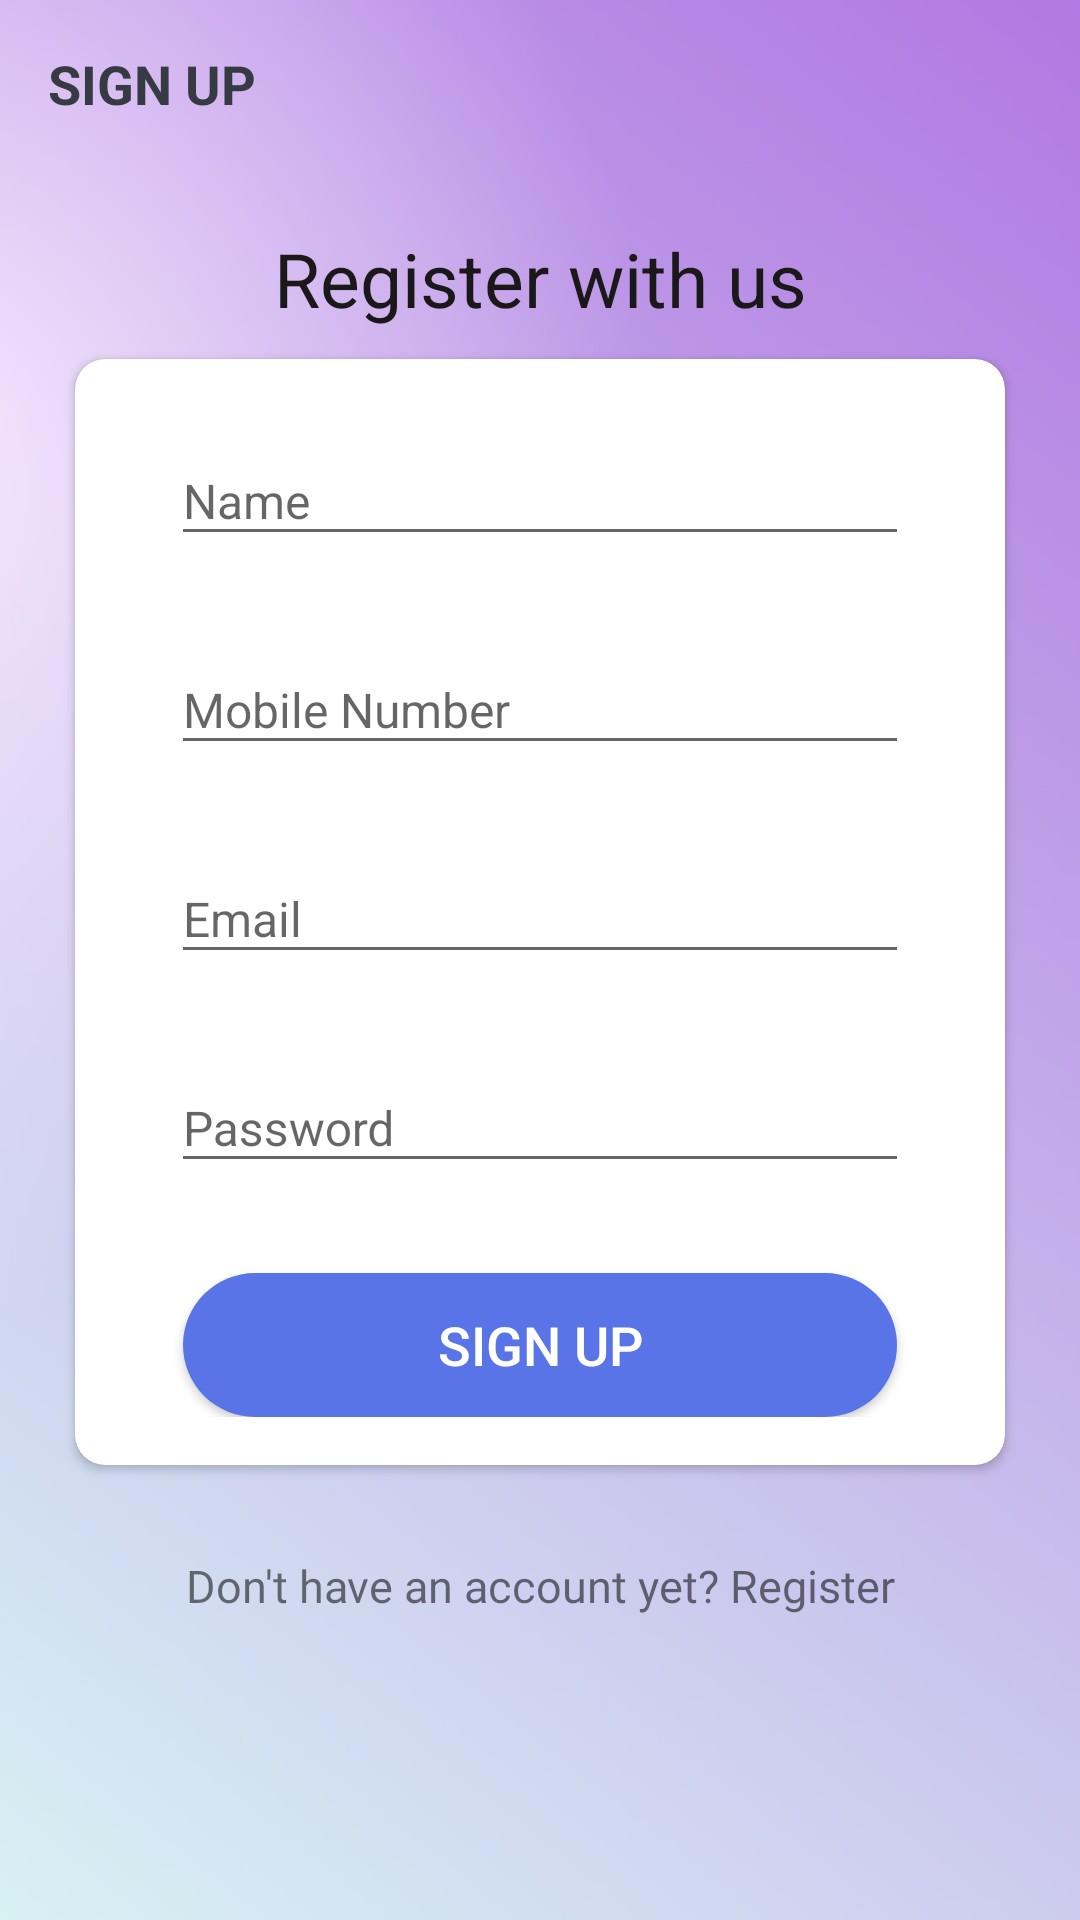

Layout XML and referenced resources for this Android screen:
<!-- AndroidManifest.xml: activity theme Theme.AppCompat.DayNight.NoActionBar -->
<!-- res/layout/activity_sign_up.xml -->
<?xml version="1.0" encoding="utf-8"?>
<LinearLayout xmlns:android="http://schemas.android.com/apk/res/android"
    xmlns:app="http://schemas.android.com/apk/res-auto"
    xmlns:tools="http://schemas.android.com/tools"
    android:layout_width="match_parent"
    android:layout_height="match_parent"
    android:background="@drawable/gb1"
    android:orientation="vertical"
    tools:context=".activities.SignUpActivity">

    <androidx.appcompat.widget.Toolbar
        android:id="@+id/toolbar_sign_up_activity"
        android:layout_width="match_parent"
        android:layout_height="?attr/actionBarSize">

        <TextView
            android:id="@+id/tv_title"
            android:layout_width="match_parent"
            android:layout_height="match_parent"
            android:gravity="center_vertical"
            android:text="@string/sign_up"
            android:textColor="@color/primary_text_color"
            android:textSize="@dimen/toolbar_title_text_size"
            android:textStyle="bold" />

    </androidx.appcompat.widget.Toolbar>

    <LinearLayout
        android:layout_width="match_parent"
        android:layout_height="match_parent"
        android:layout_gravity="center"
        android:layout_marginTop="20dp"
        android:orientation="vertical">

        <TextView
            android:layout_width="match_parent"
            android:layout_height="wrap_content"
            android:layout_marginStart="@dimen/authentication_screen_marginStartEnd"
            android:layout_marginEnd="@dimen/authentication_screen_marginStartEnd"
            android:gravity="center"
            android:text="@string/register_with_us"
            android:textColor="@color/black1"
            android:textSize="25sp" />

        <androidx.cardview.widget.CardView
            android:layout_width="match_parent"
            android:layout_height="wrap_content"
            android:layout_marginStart="@dimen/authentication_screen_marginStartEnd"
            android:layout_marginTop="10dp"
            android:layout_marginEnd="@dimen/authentication_screen_marginStartEnd"
            android:elevation="@dimen/card_view_elevation"
            app:cardCornerRadius="@dimen/card_view_corner_radius">

            <LinearLayout
                android:layout_width="match_parent"
                android:layout_height="wrap_content"
                android:orientation="vertical"
                android:padding="@dimen/card_view_layout_content_padding">

                <com.google.android.material.textfield.TextInputLayout
                    android:layout_width="match_parent"
                    android:layout_height="wrap_content"
                    android:layout_marginStart="@dimen/authentication_screen_til_marginStartEnd"
                    android:layout_marginEnd="@dimen/authentication_screen_til_marginStartEnd">

                    <androidx.appcompat.widget.AppCompatEditText
                        android:id="@+id/et_name"
                        android:layout_width="match_parent"
                        android:layout_height="wrap_content"
                        android:hint="@string/name"
                        android:inputType="textEmailAddress"
                        android:textSize="@dimen/et_text_size" />
                </com.google.android.material.textfield.TextInputLayout>

                <com.google.android.material.textfield.TextInputLayout
                    android:layout_width="match_parent"
                    android:layout_height="wrap_content"
                    android:layout_marginStart="@dimen/authentication_screen_til_marginStartEnd"
                    android:layout_marginTop="@dimen/authentication_screen_til_marginTop"
                    android:layout_marginEnd="@dimen/authentication_screen_til_marginStartEnd">

                    <androidx.appcompat.widget.AppCompatEditText
                        android:id="@+id/et_mobile_number"
                        android:layout_width="match_parent"
                        android:layout_height="wrap_content"
                        android:hint="@string/mobile_number"
                        android:inputType="number"
                        android:textSize="@dimen/et_text_size" />
                </com.google.android.material.textfield.TextInputLayout>

                <com.google.android.material.textfield.TextInputLayout
                    android:layout_width="match_parent"
                    android:layout_height="wrap_content"
                    android:layout_marginStart="@dimen/authentication_screen_til_marginStartEnd"
                    android:layout_marginTop="@dimen/authentication_screen_til_marginTop"
                    android:layout_marginEnd="@dimen/authentication_screen_til_marginStartEnd">

                    <androidx.appcompat.widget.AppCompatEditText
                        android:id="@+id/et_email"
                        android:layout_width="match_parent"
                        android:layout_height="wrap_content"
                        android:hint="@string/email"
                        android:inputType="textEmailAddress"
                        android:textSize="@dimen/et_text_size" />
                </com.google.android.material.textfield.TextInputLayout>

                <com.google.android.material.textfield.TextInputLayout
                    android:layout_width="match_parent"
                    android:layout_height="wrap_content"
                    android:layout_marginStart="@dimen/authentication_screen_til_marginStartEnd"
                    android:layout_marginTop="@dimen/authentication_screen_til_marginTop"
                    android:layout_marginEnd="@dimen/authentication_screen_til_marginStartEnd">

                    <androidx.appcompat.widget.AppCompatEditText
                        android:id="@+id/et_password"
                        android:layout_width="match_parent"
                        android:layout_height="wrap_content"
                        android:hint="@string/password"
                        android:inputType="textPassword"
                        android:textSize="16sp" />
                </com.google.android.material.textfield.TextInputLayout>

                <Button
                    android:id="@+id/btn_sign_up"
                    android:layout_width="match_parent"
                    android:layout_height="wrap_content"
                    android:layout_gravity="center"
                    android:layout_marginStart="@dimen/btn_marginStartEnd"
                    android:layout_marginTop="@dimen/sign_up_screen_btn_marginTop"
                    android:layout_marginEnd="@dimen/btn_marginStartEnd"
                    android:background="@drawable/shape_button_rounded"
                    android:foreground="?attr/selectableItemBackground"
                    android:gravity="center"
                    android:paddingTop="@dimen/btn_paddingTopBottom"
                    android:paddingBottom="@dimen/btn_paddingTopBottom"
                    android:text="@string/sign_up"
                    android:textColor="@android:color/white"
                    android:textSize="@dimen/btn_text_size" />
            </LinearLayout>
        </androidx.cardview.widget.CardView>
        <TextView
            android:layout_width="match_parent"
            android:layout_height="wrap_content"
            android:text="@string/don_t_have_an_account_yet_register"
            android:textAlignment="center"
            android:layout_marginTop="30dp"
            android:fontFamily="@font/lexend_regular"
            android:textSize="15sp"/>
    </LinearLayout>

</LinearLayout>
<!-- resources referenced by this layout -->
<resources>
  <color name="black1">#1A1818</color>
  <color name="primary_text_color">#363A43</color>
  <dimen name="authentication_screen_marginStartEnd">25dp</dimen>
  <dimen name="authentication_screen_til_marginStartEnd">16dp</dimen>
  <dimen name="authentication_screen_til_marginTop">20dp</dimen>
  <dimen name="btn_marginStartEnd">20dp</dimen>
  <dimen name="btn_paddingTopBottom">8dp</dimen>
  <dimen name="btn_text_size">18sp</dimen>
  <dimen name="card_view_corner_radius">10dp</dimen>
  <dimen name="card_view_elevation">10dp</dimen>
  <dimen name="card_view_layout_content_padding">16dp</dimen>
  <dimen name="et_text_size">16sp</dimen>
  <dimen name="sign_up_screen_btn_marginTop">30dp</dimen>
  <dimen name="toolbar_title_text_size">18sp</dimen>
  <!-- drawable gb1: jpg bitmap (drawable, 16766 bytes) -->
  <!-- drawable shape_button_rounded (drawable) -->
  <?xml version="1.0" encoding="utf-8"?>
  <shape xmlns:android="http://schemas.android.com/apk/res/android"
      android:shape="rectangle">
  
      <solid android:color="@color/main"/>
  
      <corners android:radius="40dp"/>
  
  </shape>
  <string name="don_t_have_an_account_yet_register">Don\'t have an account yet? Register</string>
  <string name="email">Email</string>
  <string name="mobile_number">Mobile Number</string>
  <string name="name">Name</string>
  <string name="password">Password</string>
  <string name="register_with_us">Register with us</string>
  <string name="sign_up">SIGN UP</string>
  <style name="Theme.AppCompat.DayNight.NoActionBar">
          <item name="windowActionBar">false</item>
          <item name="windowNoTitle">true</item>
          <item name="android:statusBarColor">@color/main</item>
      </style>
  <color name="main">#5874E7</color>
</resources>
